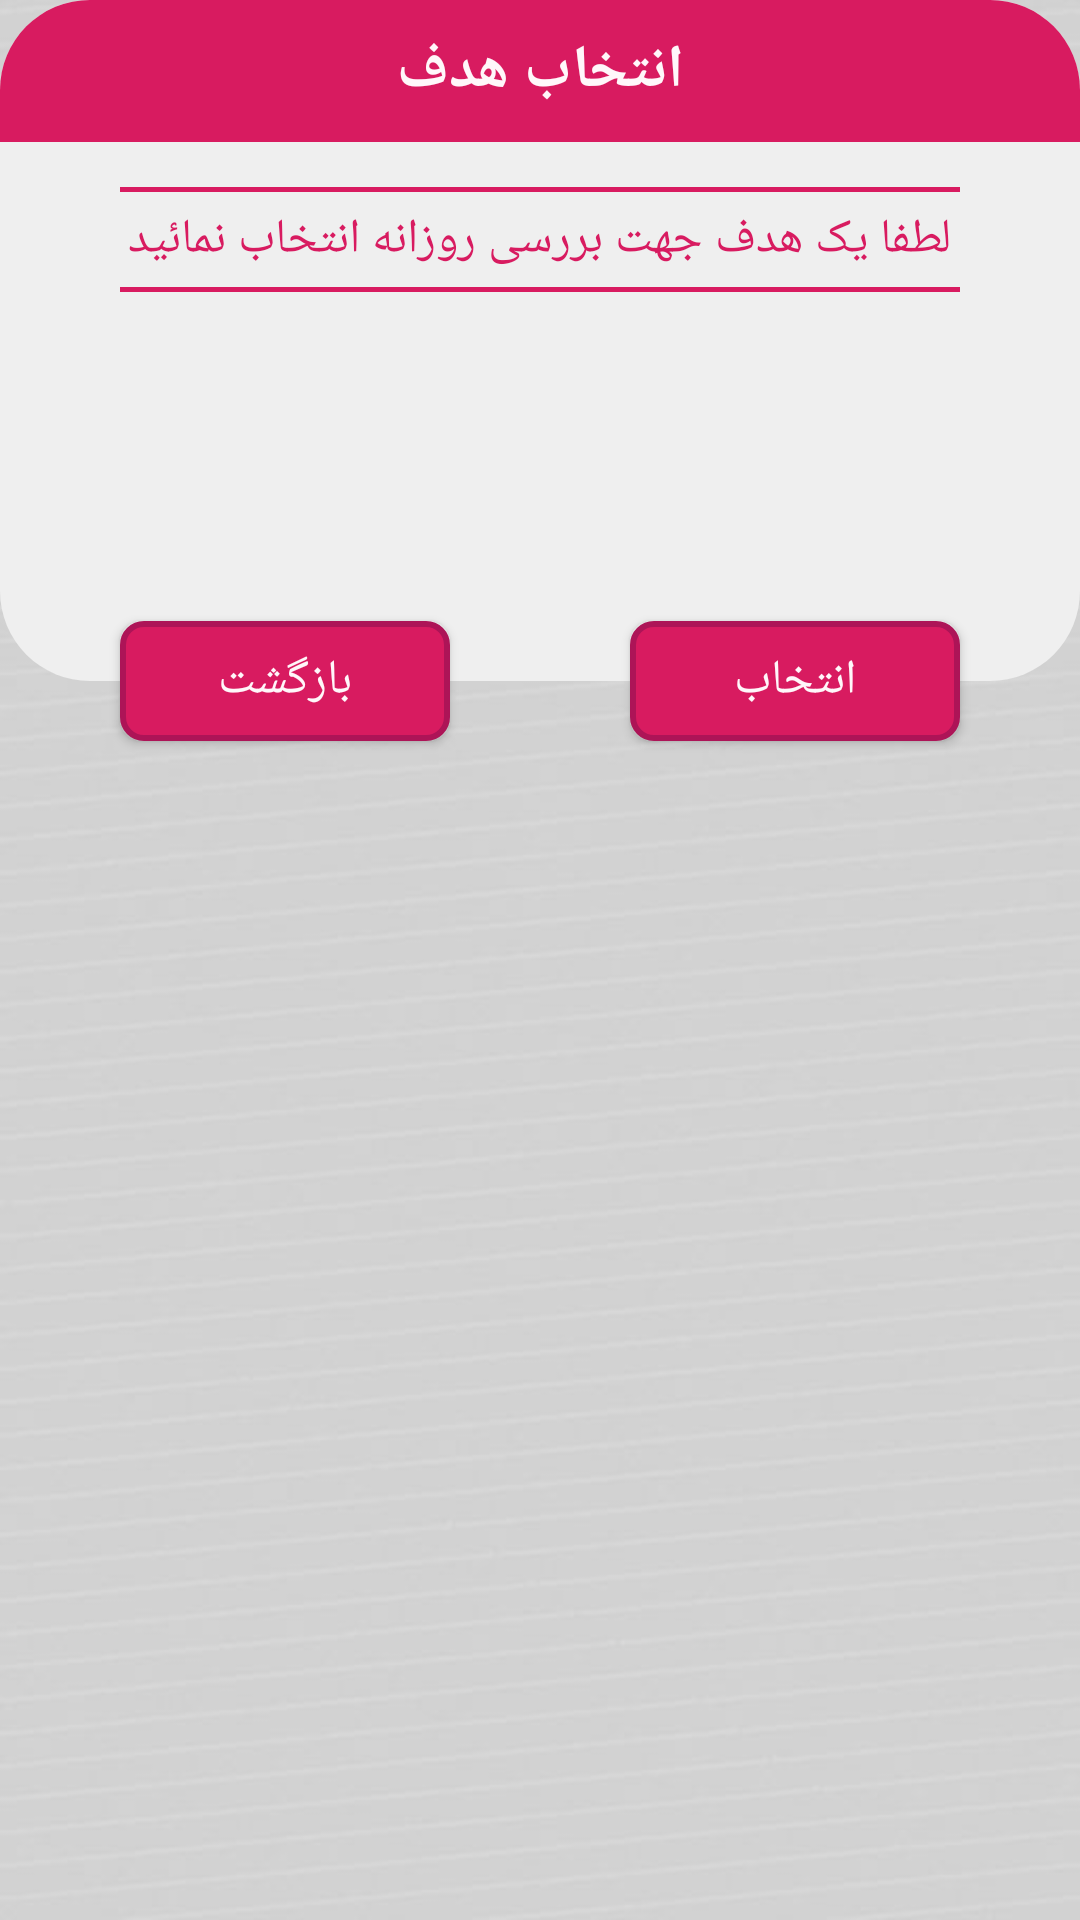

Android layout source for this screen:
<!-- AndroidManifest.xml: application theme Theme.TickVision -->
<!-- res/layout/select_vision_dialog_layout.xml -->
<?xml version="1.0" encoding="utf-8"?>
<RelativeLayout xmlns:android="http://schemas.android.com/apk/res/android"
    xmlns:tools="http://schemas.android.com/tools"
    android:layout_width="wrap_content"
    android:layout_height="wrap_content"
    android:layout_margin="@dimen/margin_layout_dialog">

    <RelativeLayout
        android:id="@+id/layout"
        android:layout_width="match_parent"
        android:layout_height="227dp"
        android:background="@drawable/dialog_background">

        <TextView
            android:id="@+id/tv_title_dialog"
            android:layout_width="match_parent"
            android:layout_height="wrap_content"
            android:background="@drawable/tv_background"
            android:padding="10dp"
            android:text="@string/select_vision_dialog_title"
            android:textAlignment="center"
            android:textColor="@color/primary_text_color"
            android:textSize="@dimen/title_size"
            android:textStyle="bold" />

        <View
            android:id="@+id/v1"
            android:layout_width="match_parent"
            android:layout_height="1.5dp"
            android:background="@color/primary_color"
            android:layout_below="@id/tv_title_dialog"
            android:layout_marginTop="@dimen/margin_top_first_view_dialog"
            android:layout_marginStart="@dimen/btn_margin_left_right"
            android:layout_marginEnd="@dimen/btn_margin_left_right"/>

        <TextView
            android:id="@+id/tv_text_select_vision_dialog"
            android:layout_width="wrap_content"
            android:layout_height="wrap_content"
            android:layout_below="@id/v1"
            android:textSize="@dimen/btn_text_size"
            android:textColor="@color/primary_color"
            android:layout_marginTop="5dp"
            android:text="@string/select_vision_day_dialog_text"
            android:layout_centerHorizontal="true"/>

        <View
            android:id="@+id/v2"
            android:layout_width="match_parent"
            android:layout_height="1.5dp"
            android:background="@color/primary_color"
            android:layout_below="@id/tv_text_select_vision_dialog"
            android:layout_marginTop="5dp"
            android:layout_marginStart="@dimen/btn_margin_left_right"
            android:layout_marginEnd="@dimen/btn_margin_left_right"/>

        <androidx.recyclerview.widget.RecyclerView
            android:id="@+id/select_dialog_rv"
            android:layout_width="match_parent"
            android:layout_height="70dp"
            android:layout_below="@id/v2"
            android:background="@drawable/rv_select_item_background"
            android:paddingTop="1.5dp"
            android:paddingBottom="1.5dp"
            android:paddingEnd="10dp"
            android:paddingStart="10dp"
            android:scrollbarThumbVertical="@color/transparent"
            android:overScrollMode="never"
            android:layout_marginTop="15dp"
            android:layout_marginEnd="40dp"
            android:layout_marginStart="40dp"/>

    </RelativeLayout>

    <Button
        android:id="@+id/btn_cancel"
        android:layout_width="@dimen/btn_dialog_width"
        android:layout_height="@dimen/btn_dialog_height"
        android:layout_alignParentStart="true"
        android:layout_marginStart="40dp"
        android:layout_marginTop="207dp"
        android:background="@drawable/red_btn_background"
        android:gravity="center"
        android:text="@string/back_text"
        android:textColor="@color/primary_text_color"
        android:textSize="@dimen/btn_text_size"
        tools:ignore="TouchTargetSizeCheck" />

    <Button
        android:id="@+id/btn_select"
        android:layout_width="@dimen/btn_dialog_width"
        android:layout_height="@dimen/btn_dialog_height"
        android:layout_alignParentEnd="true"
        android:layout_marginTop="207dp"
        android:layout_marginEnd="40dp"
        android:background="@drawable/red_btn_background"
        android:gravity="center"
        android:text="@string/select_text"
        android:textColor="@color/primary_text_color"
        android:textSize="@dimen/btn_text_size"
        tools:ignore="TouchTargetSizeCheck" />

</RelativeLayout>
<!-- resources referenced by this layout -->
<resources>
  <color name="primary_color">#D81B60</color>
  <color name="primary_text_color">#FFF7FA</color>
  <color name="transparent">#00000000</color>
  <dimen name="btn_dialog_height">40dp</dimen>
  <dimen name="btn_dialog_width">110dp</dimen>
  <dimen name="btn_margin_left_right">40dp</dimen>
  <dimen name="btn_text_size">16sp</dimen>
  <dimen name="margin_layout_dialog">25dp</dimen>
  <dimen name="margin_top_first_view_dialog">15dp</dimen>
  <dimen name="title_size">20sp</dimen>
  <!-- drawable dialog_background (drawable) -->
  <?xml version="1.0" encoding="utf-8"?>
  <shape xmlns:android="http://schemas.android.com/apk/res/android"
      android:shape="rectangle">
      <solid android:color="@color/dialog_background_color" />
      <corners android:radius="@dimen/large_radius_size" />
  </shape>
  <!-- drawable red_btn_background (drawable) -->
  <?xml version="1.0" encoding="utf-8"?>
  <shape xmlns:android="http://schemas.android.com/apk/res/android"
      android:shape="rectangle">
      <solid android:color="@color/primary_color" />
      <stroke
          android:width="@dimen/normal_stroke_size"
          android:color="@color/primary_dark_color" />
      <corners android:radius="@dimen/normal_radius_size" />
  </shape>
  <!-- drawable tv_background (drawable) -->
  <?xml version="1.0" encoding="utf-8"?>
  <shape xmlns:android="http://schemas.android.com/apk/res/android"
      android:shape="rectangle">
      <solid android:color="@color/primary_color" />
      <corners
          android:topLeftRadius="@dimen/large_radius_size"
          android:topRightRadius="@dimen/large_radius_size" />
  </shape>
  <string name="back_text">بازگشت</string>
  <string name="select_text">انتخاب</string>
  <string name="select_vision_day_dialog_text">لطفا یک هدف جهت بررسی روزانه انتخاب نمائید</string>
  <string name="select_vision_dialog_title">انتخاب هدف</string>
  <style name="Theme.TickVision" parent="Theme.AppCompat.Light.NoActionBar">
          <item name="android:colorPrimary">@color/primary_color</item>
          <item name="android:colorPrimaryDark">@color/primary_dark_color</item>
          <item name="colorAccent">@color/accent_color</item>
          <item name="fontFamily">@font/iran_sans</item>
          <item name="colorControlNormal">@color/gray</item>
          <item name="colorControlActivated">@color/primary_color</item>
          <item name="android:windowBackground">@drawable/background</item>
      </style>
  <color name="dialog_background_color">#EFEFEF</color>
  <dimen name="large_radius_size">30dp</dimen>
  <dimen name="normal_stroke_size">2dp</dimen>
  <color name="primary_dark_color">#AD1457</color>
  <dimen name="normal_radius_size">7dp</dimen>
  <color name="accent_color">#00ACC1</color>
  <color name="gray">#808080</color>
  <!-- drawable background: jpg bitmap (drawable, 19457 bytes) -->
</resources>
